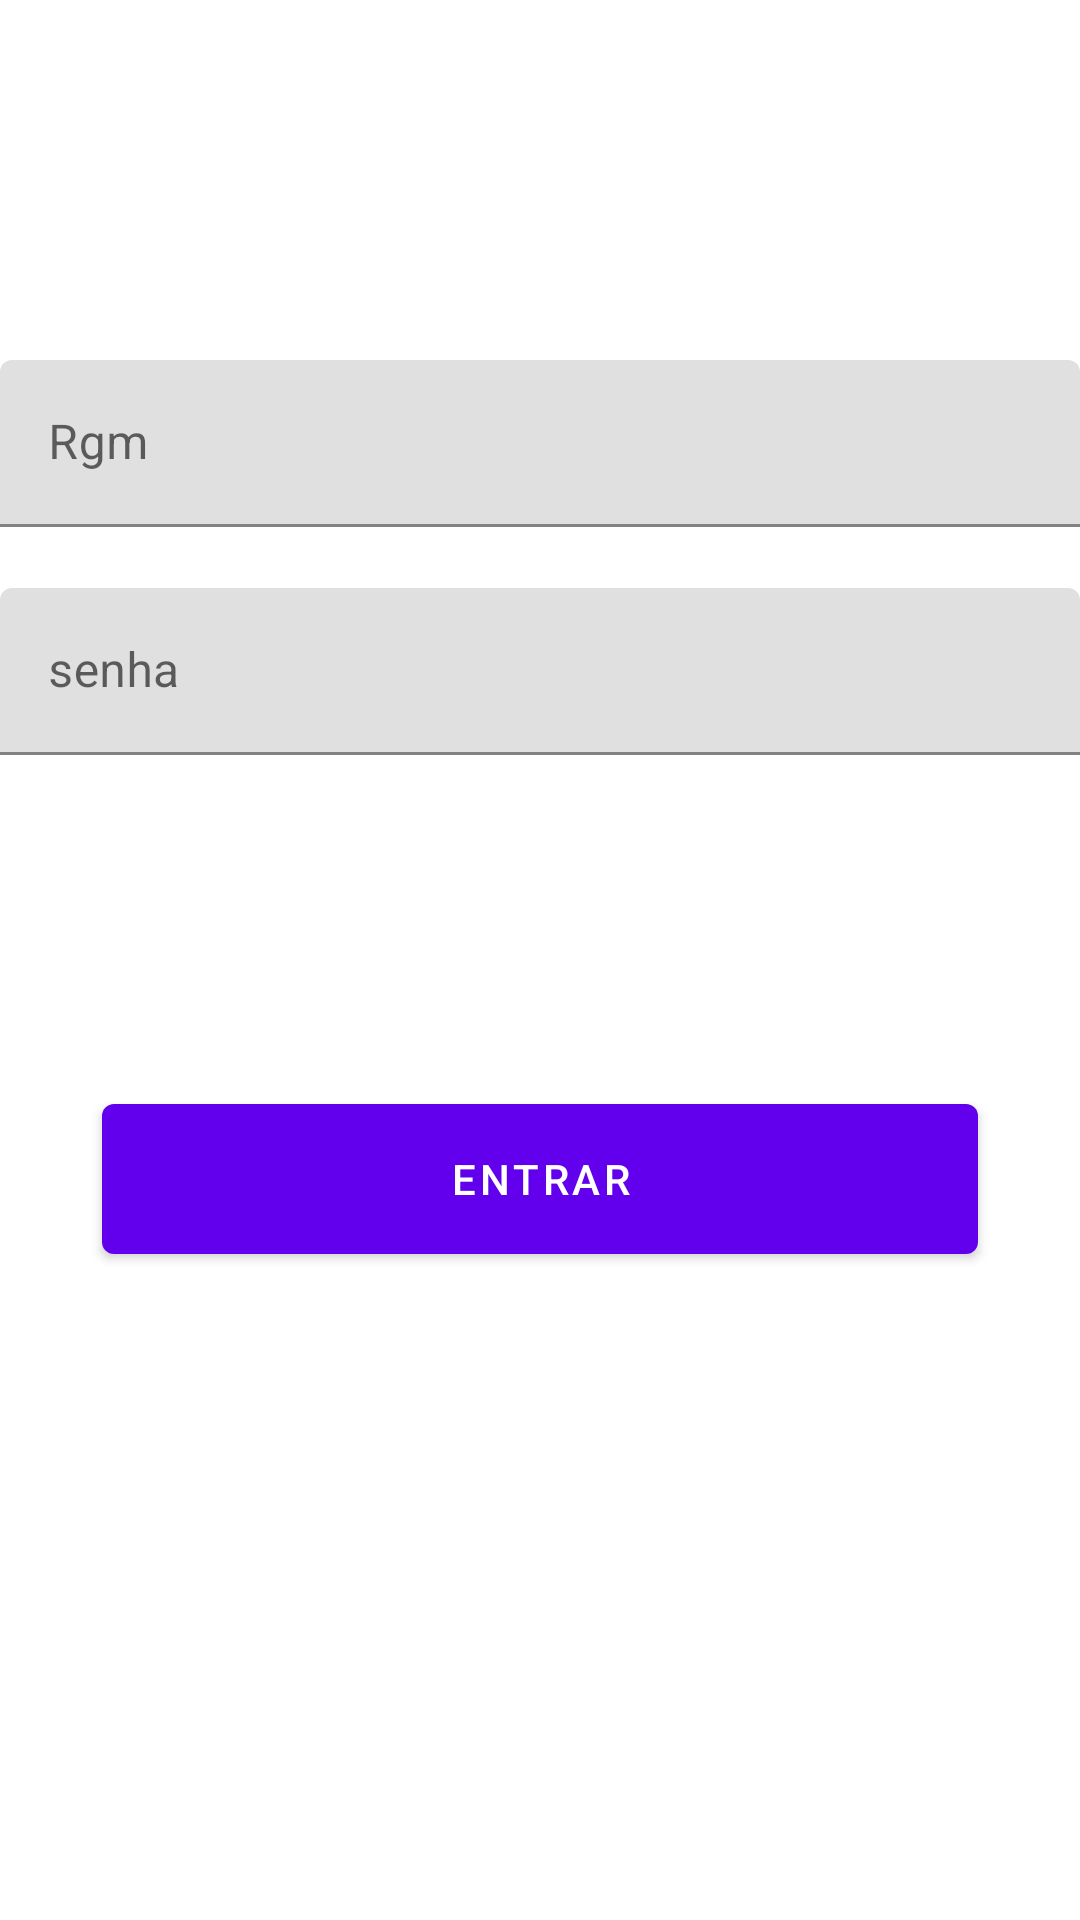

Reconstruct the res/layout file that produces this screen, plus the resources it refers to.
<!-- AndroidManifest.xml: application theme Theme.Studentpresence -->
<!-- res/layout/activity_signin.xml -->
<?xml version="1.0" encoding="utf-8"?>
<androidx.constraintlayout.widget.ConstraintLayout xmlns:android="http://schemas.android.com/apk/res/android"
    xmlns:app="http://schemas.android.com/apk/res-auto"
    xmlns:tools="http://schemas.android.com/tools"
    android:layout_width="match_parent"
    android:layout_height="match_parent"
    android:layout_margin="10dp"
    tools:context=".signin">

    <com.google.android.material.textfield.TextInputLayout
        android:id="@+id/textInputLayout"
        android:layout_width="match_parent"
        android:layout_height="wrap_content"
        android:layout_marginTop="76dp"
        app:layout_constraintTop_toTopOf="@+id/textInputLayout2"
        tools:ignore="MissingConstraints"
        tools:layout_editor_absoluteX="109dp">

        <com.google.android.material.textfield.TextInputEditText
            android:id="@+id/password"
            android:layout_width="match_parent"
            android:layout_height="wrap_content"
            android:hint="senha"
            android:inputType="textPassword" />
    </com.google.android.material.textfield.TextInputLayout>

    <com.google.android.material.textfield.TextInputLayout
        android:id="@+id/textInputLayout2"
        android:layout_width="match_parent"
        android:layout_height="wrap_content"
        android:layout_marginTop="120dp"
        app:layout_constraintEnd_toEndOf="parent"
        app:layout_constraintTop_toTopOf="parent"
        tools:ignore="MissingConstraints">

        <com.google.android.material.textfield.TextInputEditText
            android:id="@+id/username"
            android:layout_width="match_parent"
            android:layout_height="wrap_content"
            android:hint="Rgm" />
    </com.google.android.material.textfield.TextInputLayout>

    <Button
        android:id="@+id/button2"
        android:layout_width="292dp"
        android:layout_height="62dp"
        android:layout_marginTop="166dp"
        android:text="entrar"
        android:onClick="handleSubmit"
        app:layout_constraintEnd_toEndOf="parent"
        app:layout_constraintHorizontal_bias="0.5"
        app:layout_constraintStart_toStartOf="parent"
        app:layout_constraintTop_toTopOf="@+id/textInputLayout"
        tools:ignore="MissingConstraints" />


</androidx.constraintlayout.widget.ConstraintLayout>
<!-- resources referenced by this layout -->
<resources>
  <style name="Theme.Studentpresence" parent="Theme.MaterialComponents.DayNight.DarkActionBar">
          
          <item name="colorPrimary">@color/purple_500</item>
          <item name="colorPrimaryVariant">@color/purple_700</item>
          <item name="colorOnPrimary">@color/white</item>
          
          <item name="colorSecondary">@color/teal_200</item>
          <item name="colorSecondaryVariant">@color/teal_700</item>
          <item name="colorOnSecondary">@color/black</item>
          
          <item name="android:statusBarColor" tools:targetApi="l">?attr/colorPrimaryVariant</item>
          
      </style>
  <!-- not gathered from this repository: default colours our renderer supplied (Android Studio template values) -->
  <color name="purple_500">#FF6200EE</color>
  <color name="purple_700">#FF3700B3</color>
  <color name="teal_200">#FF03DAC5</color>
  <color name="teal_700">#FF018786</color>
  <color name="black">#FF000000</color>
  <color name="white">#FFFFFFFF</color>
</resources>
